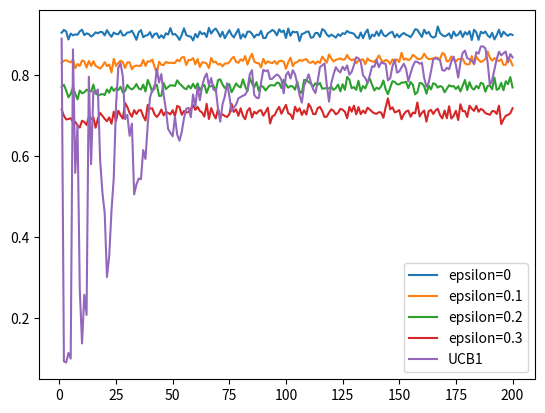

This chart was generated by the following Python code:
import random
import numpy as np
import pandas as pd
import matplotlib.pyplot as plt


# ベルヌーイ分布に従う問題
class BernoulliArm():
    def __init__(self, p):
        self.p = p

    def draw(self):
        randp = random.random()
        # print("Your Trial {:.4f}".format(randp))
        if randp > self.p:
            return 0.0
        else:
            return 1.0


class EpsilonGreedy():
    def __init__(self, epsilon, counts, values):
        self.epsilon = epsilon
        self.counts = counts  # armの引く回数
        self.values = values  # 引いたarmから得られた報酬の平均値

    def initialize(self, n_arms):
        self.counts = np.zeros(n_arms)
        self.values = np.zeros(n_arms)

    def select_arm(self):
        if random.random() > self.epsilon:
            # 確率epsilonで探索（アームを選ぶ）[0, アームの総数)
            # print("Explore: values {}".format(self.values))
            # return np.random.randint(0, len(self.values))
            return np.argmax(self.values)
        else:
            # 確率1- epsilonで活用（報酬が最大となっているアームを選ぶ）
            # print("Exploit: values {}\n".format(self.values))
            # print("Number {}".format(np.argmax(self.values)))
            return random.randrange(len(self.values))

    def update(self, chosen_arm, reward):
        self.counts[chosen_arm] = self.counts[chosen_arm] + 1
        n = self.counts[chosen_arm]  # 今回のアームを選択した回数
        value = self.values[chosen_arm]  # 更新前の平均報酬額
        new_value = ((n - 1) / float(n)) * value + (1 / float(n)) * reward
        # print("n {}".format(n))
        self.values[chosen_arm] = new_value


class UCB1():
    def __init__(self, counts, values):
        self.counts = counts
        self.values = values

    def initialize(self, n_arms):
        self.counts = np.zeros(n_arms)
        self.values = np.zeros(n_arms)

    def select_arm(self):
        n_arms = len(self.counts)
        for arm in range(n_arms):
            if self.counts[arm] == 0:
                return arm

        ucb_values = [0.0 for arm in range(n_arms)]
        total_counts = sum(self.counts)
        for arm in range(n_arms):
            bonus = np.sqrt((2 * np.log(total_counts)) / float(self.counts[arm]))
            ucb_values[arm] = self.values[arm] + bonus
        return np.argmax(ucb_values)

    def update(self, chosen_arm, reward):
        self.counts[chosen_arm] = self.counts[chosen_arm] + 1
        n = self.counts[chosen_arm]
        value = self.values[chosen_arm]
        new_value = ((n - 1) / float(n)) * value + (1 / float(n)) * reward
        self.values[chosen_arm] = new_value


# test_algorithm()メソッドの定義
def test_algorithm(algo, arms, num_sims, horizon):
    chosen_arms = np.zeros(num_sims * horizon)
    rewards = np.zeros(num_sims * horizon)
    cumulative_rewards = np.zeros(num_sims * horizon)
    sim_nums = np.zeros(num_sims * horizon)
    times = np.zeros(num_sims * horizon)

    for sim in range(num_sims):
        if sim % 200 == 0:
            # print("============================\n")
            print("SIM : {}".format(sim))
            # print("\n============================\n")

        sim = sim + 1
        algo.initialize(len(arms))

        for t in range(horizon):
            t = t + 1
            index = (sim - 1) * horizon + t - 1
            sim_nums[index] = sim
            times[index] = t
            chosen_arm = algo.select_arm()
            chosen_arms[index] = chosen_arm

            reward = arms[chosen_arm].draw()
            rewards[index] = reward

            if t == 1:
                cumulative_rewards[index] = reward
            else:
                cumulative_rewards[index] = cumulative_rewards[index - 1] + reward

            algo.update(chosen_arm, reward)

    return [sim_nums, times, chosen_arms, rewards, cumulative_rewards]


def categorical_draw(probs):
    z = random.random()
    cum_prob = 0.0
    for i in range(len(probs)):
        prob = probs[i]
        cum_prob += prob
        if cum_prob > z:
            return i

    return len(probs) - 1


class PolicyGradient:
    def __init__(self, counts, values, n_arms):
        self.counts = counts
        self.values = values
        self.n_arms = n_arms

        self.total_values = [0 for _ in range(self.n_arms)]
        self.total_counts = 1
        self.episodes = 0

        # soft max parameter
        self.theta = np.ones(self.n_arms) + np.random.normal(0, 0.01, self.n_arms)

        # policy gradient
        self.grad_reward = 0
        self.mean_grad_reward = 0

        # hyper parameter
        self.beta = 1.0
        self.eta = 0.1

    def initialize(self, n_arms):
        self.counts = np.zeros(n_arms)
        self.values = np.zeros(n_arms)

        # M : episodes T : total step
        # (1/M)∑(1/T)∑[∇log(π(a))* rewards]
        self.total_counts = np.sum(self.counts)
        if self.total_counts == 0:
            self.total_counts = 1
        self.mean_grad_reward = self.grad_reward / self.total_counts
        self.episodes += 1

        # update theta
        if self.episodes % 10 == 0:
            self.theta = self.reinforce(self.theta)
            print("EPISODE {} : Update Policy Probability {}".format(self.episodes, self.soft_max(self.theta)))
        # print("(1/T)∑∇logπ(a)R = {}\n".format(self.mean_grad_reward))

    def select_arm(self):
        # t = sum(self.counts) + 1
        # beta= 1 / np.log(t + 0.0000001)
        beta = 1.0
        logits = beta * self.theta
        probs = self.soft_max(logits)
        return categorical_draw(probs)

    def update(self, chosen_arm, reward):
        self.counts[chosen_arm] = self.counts[chosen_arm] + 1
        n = self.counts[chosen_arm]  # 今回のアームを選択した回数
        value = self.values[chosen_arm]  # 更新前の平均報酬額
        new_value = ((n - 1) / float(n)) * value + (1 / float(n)) * reward
        self.values[chosen_arm] = new_value
        self.grad_reward += self.grad_ln_pi(self.theta).dot(self.values)  # new_value

    def reinforce(self, theta):
        # REINFORCE
        nabla_J = self.mean_grad_reward / self.episodes
        new_theta = theta + self.eta * nabla_J
        self.mean_grad_reward += self.mean_grad_reward
        return new_theta

    @staticmethod
    def soft_max(logits):
        pi = [np.exp(var) / np.nansum(np.exp(logits)) for var in logits]
        pi = np.nan_to_num(pi)
        return pi

    def grad_soft_max(self):
        pi = self.soft_max(self.theta)
        dpi = []
        for i in pi:
            for j in pi:
                if i == j:
                    dpi.append(i * (1 - i))
                else:
                    dpi.append(-i * j)
        grad_pi = np.array(dpi).reshape(len(pi), -1)
        return grad_pi

    def grad_ln_pi(self):
        pi = self.soft_max(self.theta)
        dlog_pi = []
        for i in pi:
            for j in pi:
                if i == j:
                    dlog_pi.append(1 - i)
                else:
                    dlog_pi.append(-j)
        dlog_pi = np.array(dlog_pi).reshape(len(pi), -1)
        return dlog_pi


# ------------------------------------------------------------------------------
# MAIN 
# ------------------------------------------------------------------------------
def main():
    theta = np.array([0.1, 0.1, 0.1, 0.1, 0.9])
    n_arms = len(theta)
    random.shuffle(theta)

    arms = map(lambda x: BernoulliArm(x), theta)
    arms = list(arms)

    for epsilon in [0, 0.1, 0.2, 0.3]:
        print("epsilon = {}".format(epsilon))
        algo = EpsilonGreedy(epsilon, [], [])
        algo.initialize(n_arms)
        results = test_algorithm(algo, arms, num_sims=2000, horizon=200)

        df = pd.DataFrame({"times": results[1], "rewards": results[3]})
        grouped = df["rewards"].groupby(df["times"])

        plt.plot(grouped.mean(), label="epsilon=" + str(epsilon))

    print('UCB1')
    algo = UCB1([], [])
    algo.initialize(n_arms)
    results = test_algorithm(algo, arms, num_sims=2000, horizon=200)
    df = pd.DataFrame({"times": results[1], "rewards": results[3]})
    grouped = df["rewards"].groupby(df["times"])
    plt.plot(grouped.mean(), label="UCB1")
    plt.legend(loc="best")
    plt.show()


if __name__ == '__main__':
    main()
